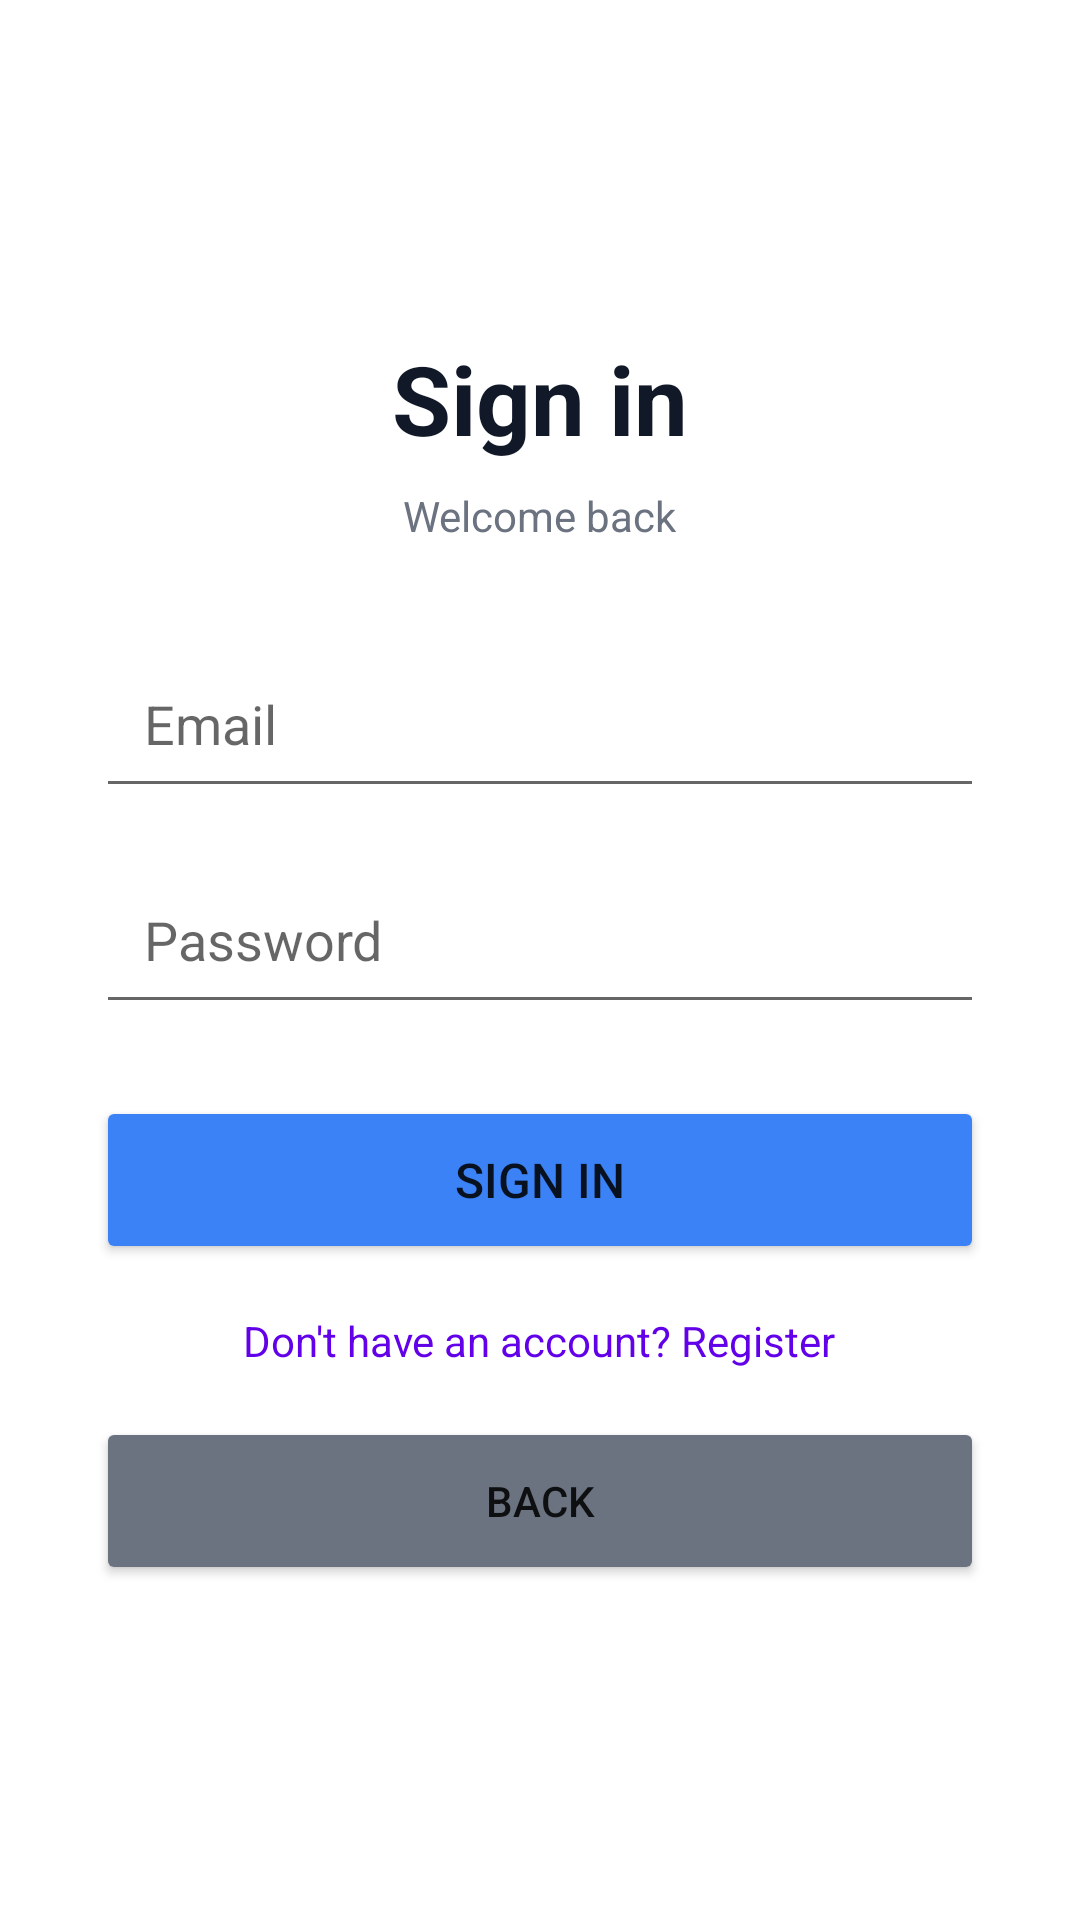

Here is an Android app screen rendered from its layout file. Give the layout XML and the strings, colors and styles it references.
<!-- AndroidManifest.xml: application theme Theme.CampusBuddy -->
<!-- res/layout/activity_login.xml -->
<?xml version="1.0" encoding="utf-8"?>
<LinearLayout xmlns:android="http://schemas.android.com/apk/res/android"
    android:layout_width="match_parent"
    android:layout_height="match_parent"
    android:background="#FFFFFF"
    android:orientation="vertical"
    android:padding="32dp"
    android:gravity="center">
    
    <TextView 
        android:layout_width="wrap_content" 
        android:layout_height="wrap_content" 
        android:text="Sign in" 
        android:textSize="32sp" 
        android:textColor="#111827" 
        android:textStyle="bold" 
        android:layout_marginBottom="8dp"/>
    
    <TextView 
        android:layout_width="wrap_content" 
        android:layout_height="wrap_content" 
        android:text="Welcome back" 
        android:textSize="14sp" 
        android:textColor="#6B7280" 
        android:layout_marginBottom="32dp"/>
    
    <EditText 
        android:id="@+id/emailInput" 
        android:layout_width="match_parent" 
        android:layout_height="56dp" 
        android:hint="Email" 
        android:inputType="textEmailAddress" 
        android:padding="16dp" 
        android:layout_marginBottom="16dp"/>
    
    <EditText 
        android:id="@+id/passwordInput" 
        android:layout_width="match_parent" 
        android:layout_height="56dp" 
        android:hint="Password" 
        android:inputType="textPassword" 
        android:padding="16dp" 
        android:layout_marginBottom="24dp"/>
    
    <Button 
        android:id="@+id/loginBtn" 
        android:layout_width="match_parent" 
        android:layout_height="56dp" 
        android:text="Sign in" 
        android:textSize="16sp" 
        android:backgroundTint="#3B82F6" 
        android:layout_marginBottom="16dp"/>
    
    <TextView
        android:id="@+id/registerLink"
        android:layout_width="wrap_content"
        android:layout_height="wrap_content"
        android:text="Don't have an account? Register"
        android:textColor="#6200EA"
        android:textSize="14sp"
        android:layout_marginBottom="16dp"
        android:clickable="true"
        android:focusable="true"/>
    
    <Button 
        android:id="@+id/backBtn" 
        android:layout_width="match_parent" 
        android:layout_height="56dp" 
        android:text="Back" 
        android:textSize="14sp" 
        android:backgroundTint="#6B7280"/>
</LinearLayout>
<!-- resources referenced by this layout -->
<resources>
  <style name="Theme.CampusBuddy" parent="Theme.MaterialComponents.DayNight.DarkActionBar">
          <item name="colorPrimary">@color/accent</item>
          <item name="colorPrimaryVariant">@color/accent_hover</item>
          <item name="colorOnPrimary">@color/white</item>
          <item name="colorSecondary">@color/teal_200</item>
          <item name="colorSecondaryVariant">@color/teal_700</item>
          <item name="colorOnSecondary">@color/black</item>
          <item name="android:statusBarColor">@color/primary_dark</item>
          <item name="android:windowBackground">@color/background</item>
      </style>
  <color name="accent">#3B82F6</color>
  <color name="accent_hover">#2563EB</color>
  <color name="white">#FFFFFFFF</color>
  <color name="teal_200">#FF03DAC5</color>
  <color name="teal_700">#FF018786</color>
  <color name="black">#FF000000</color>
  <color name="primary_dark">#0F172A</color>
  <color name="background">#1E293B</color>
</resources>
